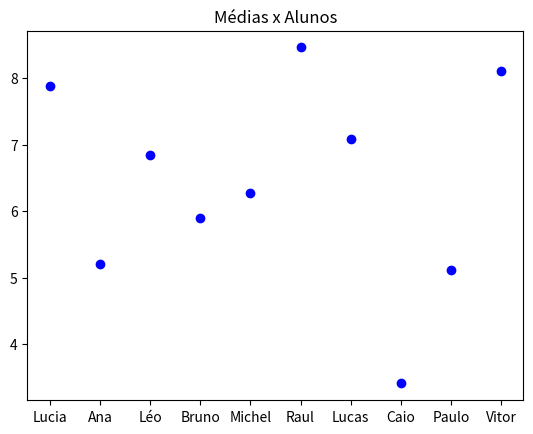

Reproduce this figure in Python.
import matplotlib.pyplot as plt
import numpy as np

medias = np.array([7.88, 5.21, 6.85, 5.90,  6.28, 8.46, 7.08, 3.41, 5.11, 8.11])

nomes = np.array(["Lucia","Ana", "Léo", "Bruno", "Michel", "Raul", "Lucas","Caio","Paulo", "Vitor"])

plt.plot(nomes, medias, 'bo')
plt.title('Médias x Alunos')
plt.show()
